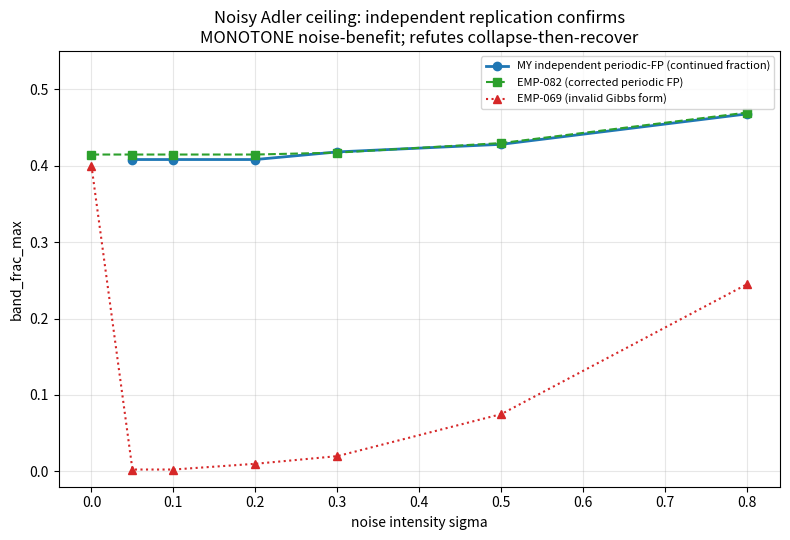

Python code for this plot:
"""Generate comprehensive comparison figure: my independent periodic-FP (continued fraction)
verification vs EMP-082 reference vs EMP-069 (invalid Gibbs) for the noisy Adler ceiling."""
import numpy as np
import matplotlib
matplotlib.use('Agg')
import matplotlib.pyplot as plt


def R_continued(dw, K, D, NMAX=2000):
    dw = np.asarray(dw, dtype=np.complex128)
    K = np.asarray(K, dtype=np.complex128)
    D = np.asarray(D, dtype=np.complex128)
    dw, K, D = np.broadcast_arrays(dw, K, D)
    x = np.zeros(dw.shape, dtype=np.complex128)
    for n in range(NMAX, 0, -1):
        a_n = (dw - 1j * D * n) / (1j * K)
        x = 1.0 / (x - a_n)
    return np.abs(x)


def band_frac(sigma, Omega_max=6.0, band=(0.3, 0.7), Kgrid=None):
    D = sigma**2 / 2.0
    if Kgrid is None:
        Kgrid = np.linspace(0.5, 4.0, 40)
    dW = np.linspace(-Omega_max, Omega_max, 201)
    best = 0.0
    bestK = None
    for K in Kgrid:
        Rvals = R_continued(dW, K, D)
        bf = np.mean((Rvals >= band[0]) & (Rvals <= band[1]))
        if bf > best:
            best = bf
            bestK = K
    return best, bestK


if __name__ == "__main__":
    sigmas = [0.05, 0.10, 0.20, 0.30, 0.50, 0.80]
    my_vals = []
    for sig in sigmas:
        bf, bK = band_frac(sig)
        my_vals.append(bf)
        print(f"  sigma={sig:.2f} -> my CF band_frac_max={bf:.4f} (K*={bK:.2f})")

    # Reference datasets
    ref_082 = {0.00:0.4145, 0.05:0.4145, 0.10:0.4145, 0.20:0.4145, 0.30:0.4170, 0.50:0.4295, 0.80:0.4694}
    ref_069 = {0.00:0.400, 0.05:0.0025, 0.10:0.0025, 0.20:0.0100, 0.30:0.0200, 0.50:0.0750, 0.80:0.2450}

    fig, ax = plt.subplots(1, 1, figsize=(8, 5.5))
    ax.plot(sigmas, my_vals, 'o-', color='tab:blue', lw=2, label='MY independent periodic-FP (continued fraction)')
    ax.plot(list(ref_082.keys()), list(ref_082.values()), 's--', color='tab:green', label='EMP-082 (corrected periodic FP)')
    ax.plot(list(ref_069.keys()), list(ref_069.values()), '^:', color='tab:red', label='EMP-069 (invalid Gibbs form)')
    ax.set_xlabel('noise intensity sigma')
    ax.set_ylabel('band_frac_max')
    ax.set_title('Noisy Adler ceiling: independent replication confirms\nMONOTONE noise-benefit; refutes collapse-then-recover')
    ax.legend(fontsize=8)
    ax.grid(True, alpha=0.3)
    ax.set_ylim(-0.02, 0.55)
    plt.tight_layout()
    plt.savefig('adler_ceiling_replication_summary.png', dpi=130)
    print("\nSaved adler_ceiling_replication_summary.png")
